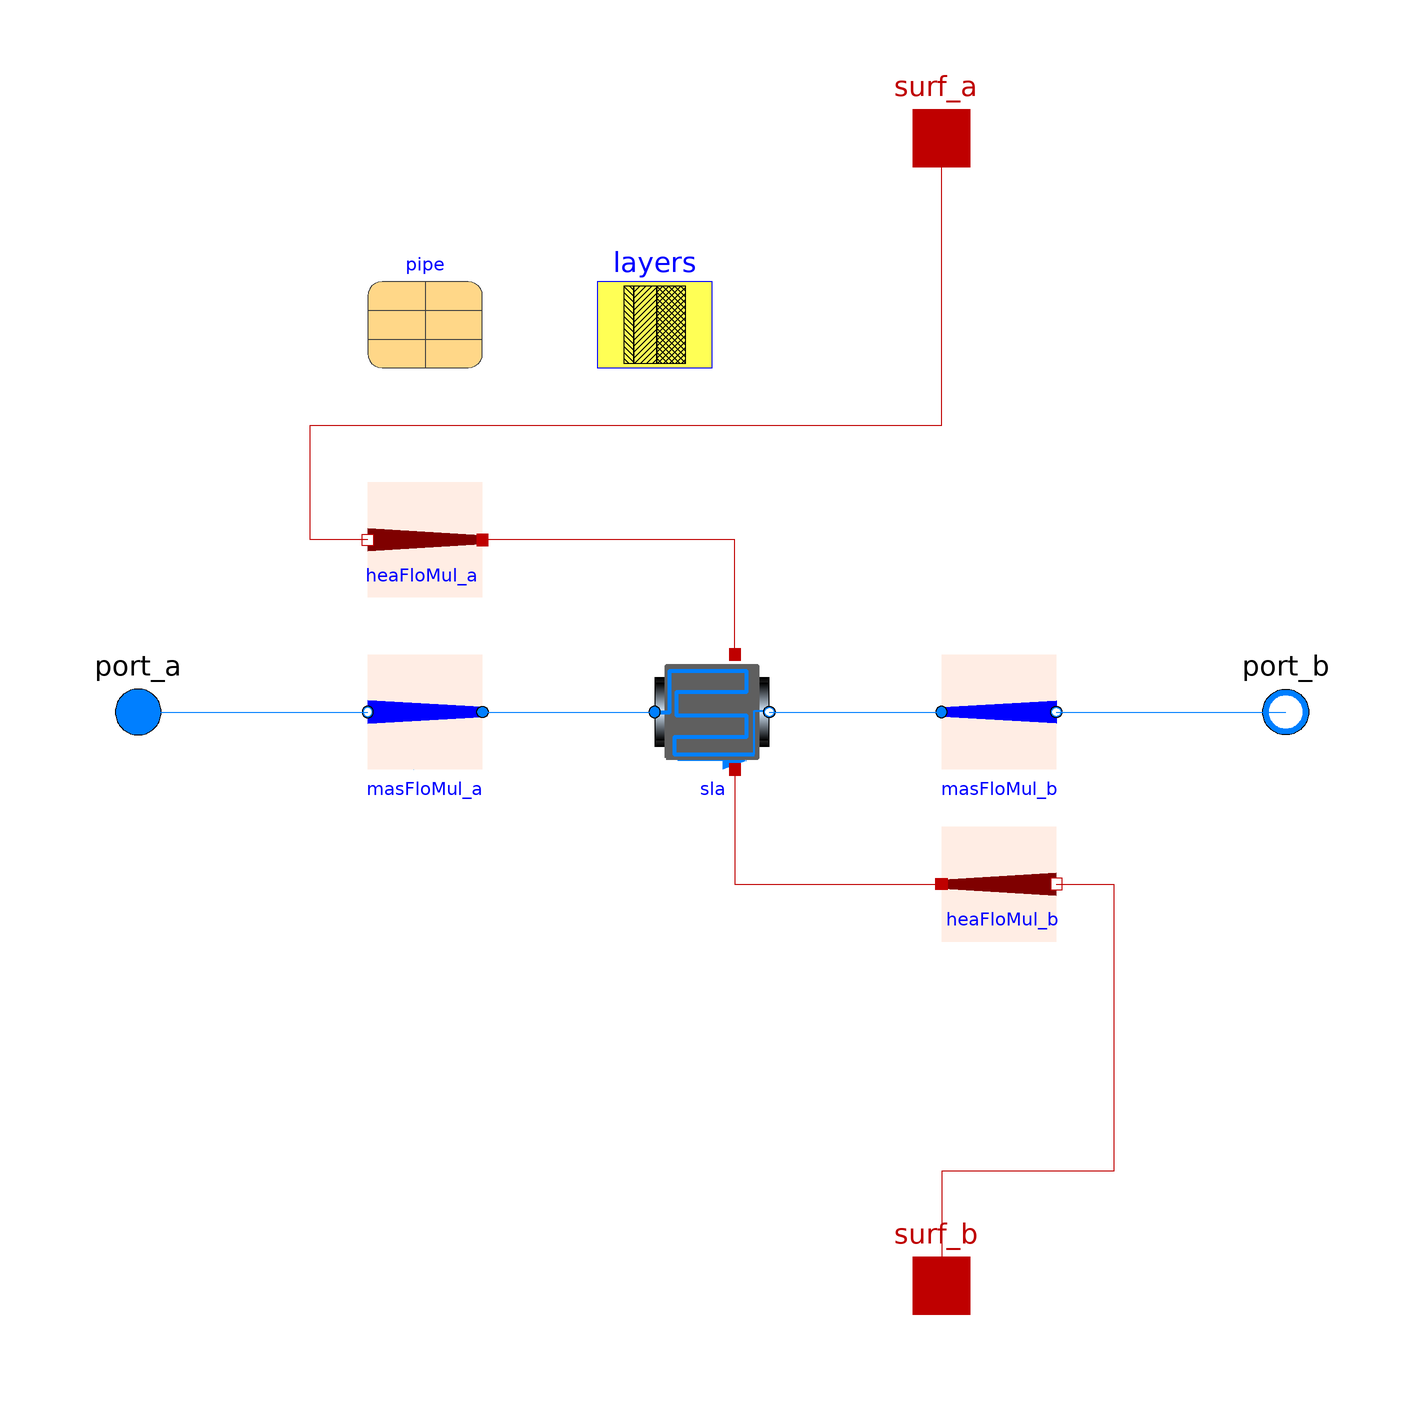

The component connection diagram of the Modelica model below, drawn from its own Placement and Line annotations.

model ParallelCircuitsSlab_PCM_fixed_Rx "Model of multiple parallel circuits of a radiant slab"
  extends Buildings.Fluid.Interfaces.PartialTwoPort(
    port_a(p(start=p_start,
             nominal=Medium.p_default)),
    port_b(p(start=p_start,
           nominal=Medium.p_default)));
  extends slPCMlib.Components.RadiantSlabs.BaseClasses.Slab;
  extends Buildings.Fluid.Interfaces.LumpedVolumeDeclarations;
  extends Buildings.Fluid.Interfaces.TwoPortFlowResistanceParameters(
   dp_nominal = Modelica.Fluid.Pipes.BaseClasses.WallFriction.Detailed.pressureLoss_m_flow(
      m_flow=m_flow_nominal/nCir,
      rho_a=rho_default,
      rho_b=rho_default,
      mu_a=mu_default,
      mu_b=mu_default,
      length=length,
      diameter=pipe.dIn,
      roughness=pipe.roughness,
      m_flow_small=m_flow_small/nCir));

  constant Boolean homotopyInitialization = true "= true, use homotopy method"
    annotation(HideResult=true);

  parameter Integer nCir(min=1) = 1 "Number of parallel circuits";
  parameter Integer nSeg(min=1) = if heatTransfer==Types.HeatTransfer.EpsilonNTU then 1 else 5
    "Number of volume segments in each circuit (along flow path)";

  parameter Modelica.Units.SI.Area A
    "Surface area of radiant slab (all circuits combined)"
    annotation (Dialog(group="Construction"));
  parameter Modelica.Units.SI.Length length=A/disPip/nCir
    "Length of the pipe of a single circuit";

  parameter Modelica.Units.SI.MassFlowRate m_flow_nominal
    "Nominal mass flow rate of all circuits combined"
    annotation (Dialog(group="Nominal condition"));
  parameter Modelica.Units.SI.MassFlowRate m_flow_small(min=0) = 1E-4*abs(
    m_flow_nominal)
    "Small mass flow rate of all circuits combined for regularization of zero flow"
    annotation (Dialog(tab="Advanced"));

  final parameter Modelica.Units.SI.Velocity v_nominal=4*m_flow_nominal/pipe.dIn
      ^2/Modelica.Constants.pi/rho_default/nCir "Velocity at m_flow_nominal";

  // Parameters used for the fluid model implementation

  parameter slPCMlib.Components.RadiantSlabs.Types.HeatTransfer heatTransfer=Types.HeatTransfer.EpsilonNTU
    "Model for heat transfer between fluid and slab";

  // Diagnostics
   parameter Boolean show_T = false
    "= true, if actual temperature at port is computed"
    annotation(Dialog(tab="Advanced",group="Diagnostics"));

  Modelica.Units.SI.MassFlowRate m_flow(start=0) = port_a.m_flow
    "Mass flow rate from port_a to port_b (m_flow > 0 is design flow direction) for all circuits combined";
  Modelica.Units.SI.PressureDifference dp(
    start=0,
    displayUnit="Pa") = port_a.p - port_b.p
    "Pressure difference between port_a and port_b";

  Medium.ThermodynamicState sta_a=if homotopyInitialization then
      Medium.setState_phX(port_a.p,
                          homotopy(actual=noEvent(actualStream(port_a.h_outflow)),
                                   simplified=inStream(port_a.h_outflow)),
                          homotopy(actual=noEvent(actualStream(port_a.Xi_outflow)),
                                   simplified=inStream(port_a.Xi_outflow)))
    else
      Medium.setState_phX(port_a.p,
                          noEvent(actualStream(port_a.h_outflow)),
                          noEvent(actualStream(port_a.Xi_outflow)))
      if show_T "Medium properties in port_a";

  Medium.ThermodynamicState sta_b=if homotopyInitialization then
      Medium.setState_phX(port_b.p,
                          homotopy(actual=noEvent(actualStream(port_b.h_outflow)),
                                   simplified=port_b.h_outflow),
                          homotopy(actual=noEvent(actualStream(port_b.Xi_outflow)),
                            simplified=port_b.Xi_outflow))
    else
      Medium.setState_phX(port_b.p,
                          noEvent(actualStream(port_b.h_outflow)),
                          noEvent(actualStream(port_b.Xi_outflow)))
       if show_T "Medium properties in port_b";

  SingleCircuitSlab_PCM_fixed_Rx                     sla(
    redeclare final package Medium = Medium,
    final heatTransfer=heatTransfer,
    final sysTyp=sysTyp,
    final A=A/nCir,
    final disPip=disPip,
    final pipe=pipe,
    final layers=layers,
    final steadyStateInitial=steadyStateInitial,
    final iLayPip=iLayPip,
    final T_a_start=T_a_start,
    final T_b_start=T_b_start,
    final energyDynamics=energyDynamics,
    final massDynamics=massDynamics,
    final p_start=p_start,
    final T_start=T_start,
    final X_start=X_start,
    final C_start=C_start,
    final C_nominal=C_nominal,
    final allowFlowReversal=allowFlowReversal,
    final m_flow_nominal=m_flow_nominal/nCir,
    final m_flow_small=m_flow_small/nCir,
    PCM_thickness=PCM_thickness,
    final homotopyInitialization=homotopyInitialization,
    final from_dp=from_dp,
    final dp_nominal=dp_nominal,
    final linearizeFlowResistance=linearizeFlowResistance,
    final deltaM=deltaM,
    final nSeg=nSeg,
    final length=length,
    final ReC=4000,
    final stateAtSurface_a=stateAtSurface_a,
    final stateAtSurface_b=stateAtSurface_b)
    "Single parallel circuit of the radiant slab"
    annotation (Placement(transformation(extent={{-10,-10},{10,10}})));
  parameter Modelica.Units.SI.Length PCM_thickness=0.03 "Thickness of layer";
protected
  parameter Medium.ThermodynamicState state_default = Medium.setState_pTX(
      T=Medium.T_default,
      p=Medium.p_default,
      X=Medium.X_default[1:Medium.nXi]) "Start state";
  parameter Modelica.Units.SI.Density rho_default=Medium.density(state_default);
  parameter Modelica.Units.SI.DynamicViscosity mu_default=
      Medium.dynamicViscosity(state_default)
    "Dynamic viscosity at nominal condition";

  Buildings.Fluid.BaseClasses.MassFlowRateMultiplier masFloMul_a(
      redeclare final package Medium = Medium,
      final k=nCir)
    "Mass flow multiplier, used to avoid having to instanciate multiple slab models"
    annotation (Placement(transformation(extent={{-40,-10},{-60,10}})));
  Buildings.Fluid.BaseClasses.MassFlowRateMultiplier masFloMul_b(
      redeclare final package Medium = Medium,
      final k=nCir)
    "Mass flow multiplier, used to avoid having to instanciate multiple slab models"
    annotation (Placement(transformation(extent={{40,-10},{60,10}})));
  slPCMlib.Components.RadiantSlabs.BaseClasses.HeatFlowRateMultiplier heaFloMul_a(final k=
        nCir)
    "Heat flow rate multiplier, used to avoid having to instanciate multiple slab models"
    annotation (Placement(transformation(extent={{-40,20},{-60,40}})));
  slPCMlib.Components.RadiantSlabs.BaseClasses.HeatFlowRateMultiplier heaFloMul_b(final k=
        nCir)
    "Heat flow rate multiplier, used to avoid having to instanciate multiple slab models"
    annotation (Placement(transformation(extent={{40,-40},{60,-20}})));

initial equation
  assert(homotopyInitialization, "In " + getInstanceName() +
    ": The constant homotopyInitialization has been modified from its default value. This constant will be removed in future releases.",
    level = AssertionLevel.warning);

equation
  connect(sla.port_b, masFloMul_b.port_a) annotation (Line(
      points={{10,0},{28,0},{28,0},{40,0}},
      color={0,127,255},
      smooth=Smooth.None));

  connect(masFloMul_b.port_b, port_b) annotation (Line(
      points={{60,0},{80,0},{80,0},{100,0}},
      color={0,127,255},
      smooth=Smooth.None));

  connect(port_a, masFloMul_a.port_b) annotation (Line(
      points={{-100,0},{-78,0},{-78,0},{-60,0}},
      color={0,127,255},
      smooth=Smooth.None));

  connect(masFloMul_a.port_a, sla.port_a) annotation (Line(
      points={{-40,0},{-24,0},{-24,0},{-10,0}},
      color={0,127,255},
      smooth=Smooth.None));

  connect(sla.surf_a,heaFloMul_a. port_a) annotation (Line(
      points={{4,10},{4,30},{-40,30}},
      color={191,0,0},
      smooth=Smooth.None));
  connect(heaFloMul_a.port_b, surf_a) annotation (Line(
      points={{-60,30},{-70,30},{-70,50},{40,50},{40,100}},
      color={191,0,0},
      smooth=Smooth.None));
  connect(sla.surf_b,heaFloMul_b. port_a) annotation (Line(
      points={{4,-10},{4,-30},{40,-30}},
      color={191,0,0},
      smooth=Smooth.None));
  connect(heaFloMul_b.port_b, surf_b) annotation (Line(
      points={{60,-30},{70,-30},{70,-80},{40,-80},{40,-100}},
      color={191,0,0},
      smooth=Smooth.None));
  annotation (Documentation(info="<html>
<p>
This is a model of a radiant slab with pipes or a capillary heat exchanger
embedded in the construction.
The model is a composition of multiple models of
<a href=\"modelica://Buildings.Fluid.HeatExchangers.RadiantSlabs.SingleCircuitSlab\">
Buildings.Fluid.HeatExchangers.RadiantSlabs.SingleCircuitSlab</a>
that are arranged in a parallel.
</p>
<p>
The parameter <code>nCir</code> declares the number of parallel flow circuits.
Each circuit will have the same mass flow rate, and it is exposed to the same
port variables for the heat port at the two surfaces, and for the flow inlet and outlet.
</p>
<p>
A typical model application is as follows: Suppose a large room has a radiant slab with two parallel circuits
with the same pipe spacing and pipe length. Then, rather than using two instances of
<a href=\"modelica://Buildings.Fluid.HeatExchangers.RadiantSlabs.SingleCircuitSlab\">
Buildings.Fluid.HeatExchangers.RadiantSlabs.SingleCircuitSlab</a>,
this system can be modeled using one instance of this model in order to reduce computing effort.
See
<a href=\"modelica://Buildings.Fluid.HeatExchangers.RadiantSlabs.Examples.SingleCircuitMultipleCircuitEpsilonNTU\">
Buildings.Fluid.HeatExchangers.RadiantSlabs.Examples.SingleCircuitMultipleCircuitEpsilonNTU</a> for an example
that shows that the models give identical results.
</p>
<p>
Since this model is a parallel arrangment of <code>nCir</code> models of
<a href=\"modelica://Buildings.Fluid.HeatExchangers.RadiantSlabs.SingleCircuitSlab\">
Buildings.Fluid.HeatExchangers.RadiantSlabs.SingleCircuitSlab</a>,
we refer to
<a href=\"modelica://Buildings.Fluid.HeatExchangers.RadiantSlabs.SingleCircuitSlab\">
Buildings.Fluid.HeatExchangers.RadiantSlabs.SingleCircuitSlab</a>
for the model documentation.
</p>
<p>
See the
<a href=\"modelica://Buildings.Fluid.HeatExchangers.RadiantSlabs.UsersGuide\">
user's guide</a> for more information.
</p>
<h4>Implementation</h4>
<p>
To allow a better comment for the nominal mass flow rate, i.e., to specify that
its value is for all circuits combined, this
model does not inherit
<a href=\"modelica://Buildings.Fluid.Interfaces.PartialTwoPortInterface\">
Buildings.Fluid.Interfaces.PartialTwoPortInterface</a>.
</p>
</html>", revisions="<html>
<ul>
<li>
April 14, 2020, by Michael Wetter:<br/>
Changed <code>homotopyInitialization</code> to a constant.<br/>
This is for
<a href=\"https://github.com/ibpsa/modelica-ibpsa/issues/1341\">IBPSA, #1341</a>.
</li>
<li>
January 22, 2016, by Michael Wetter:<br/>
Corrected type declaration of pressure difference.
This is
for <a href=\"https://github.com/ibpsa/modelica-ibpsa/issues/404\">#404</a>.
</li>
<li>
June 9, 2015 by Michael Wetter:<br/>
Changed base class from
<a href=\"modelica://Modelica.Fluid.Interfaces.PartialTwoPort\">
Modelica.Fluid.Interfaces.PartialTwoPort</a>
to
<a href=\"modelica://Buildings.Fluid.Interfaces.PartialTwoPort\">
Buildings.Fluid.Interfaces.PartialTwoPort</a>.
</li>
<li>
October 10, 2013 by Michael Wetter:<br/>
Added <code>noEvent</code> to the computation of the states at the port.
This is correct, because the states are only used for reporting, but not
to compute any other variable.
Use of the states to compute other variables would violate the Modelica
language, as conditionally removed variables must not be used in any equation.
</li>
<li>
October 8, 2013, by Michael Wetter:<br/>
Removed parameter <code>show_V_flow</code>.
</li>
<li>
September 14, 2013, by Michael Wetter:<br/>
Corrected assignment of start value for pressure at <code>port_a</code>
and <code>port_b</code>, which used <code>Medium.p_default</code>
instead of the parameter <code>p_start</code>.
</li>
<li>
June 27, 2012, by Michael Wetter:<br/>
First implementation.
</li>
</ul>
</html>"),
    Icon(graphics={
        Rectangle(
          extent={{-80,80},{80,-80}},
          lineColor={95,95,95},
          lineThickness=1,
          fillColor={95,95,95},
          fillPattern=FillPattern.Solid),
        Line(
          points={{-90,0},{-74,0},{-74,72},{60,72},{60,46},{-48,46},{-48,14},{59.8945,
              14},{59.9999,0.0136719},{92,0}},
          color={0,128,255},
          thickness=1,
          smooth=Smooth.None),
        Line(
          points={{-90,0},{-74,0},{-74,-72},{60,-72},{60,-48},{-48,-48},{-48,-12},
              {59.7891,-12},{60,0}},
          color={0,128,255},
          thickness=1,
          smooth=Smooth.None)}));
end ParallelCircuitsSlab_PCM_fixed_Rx;